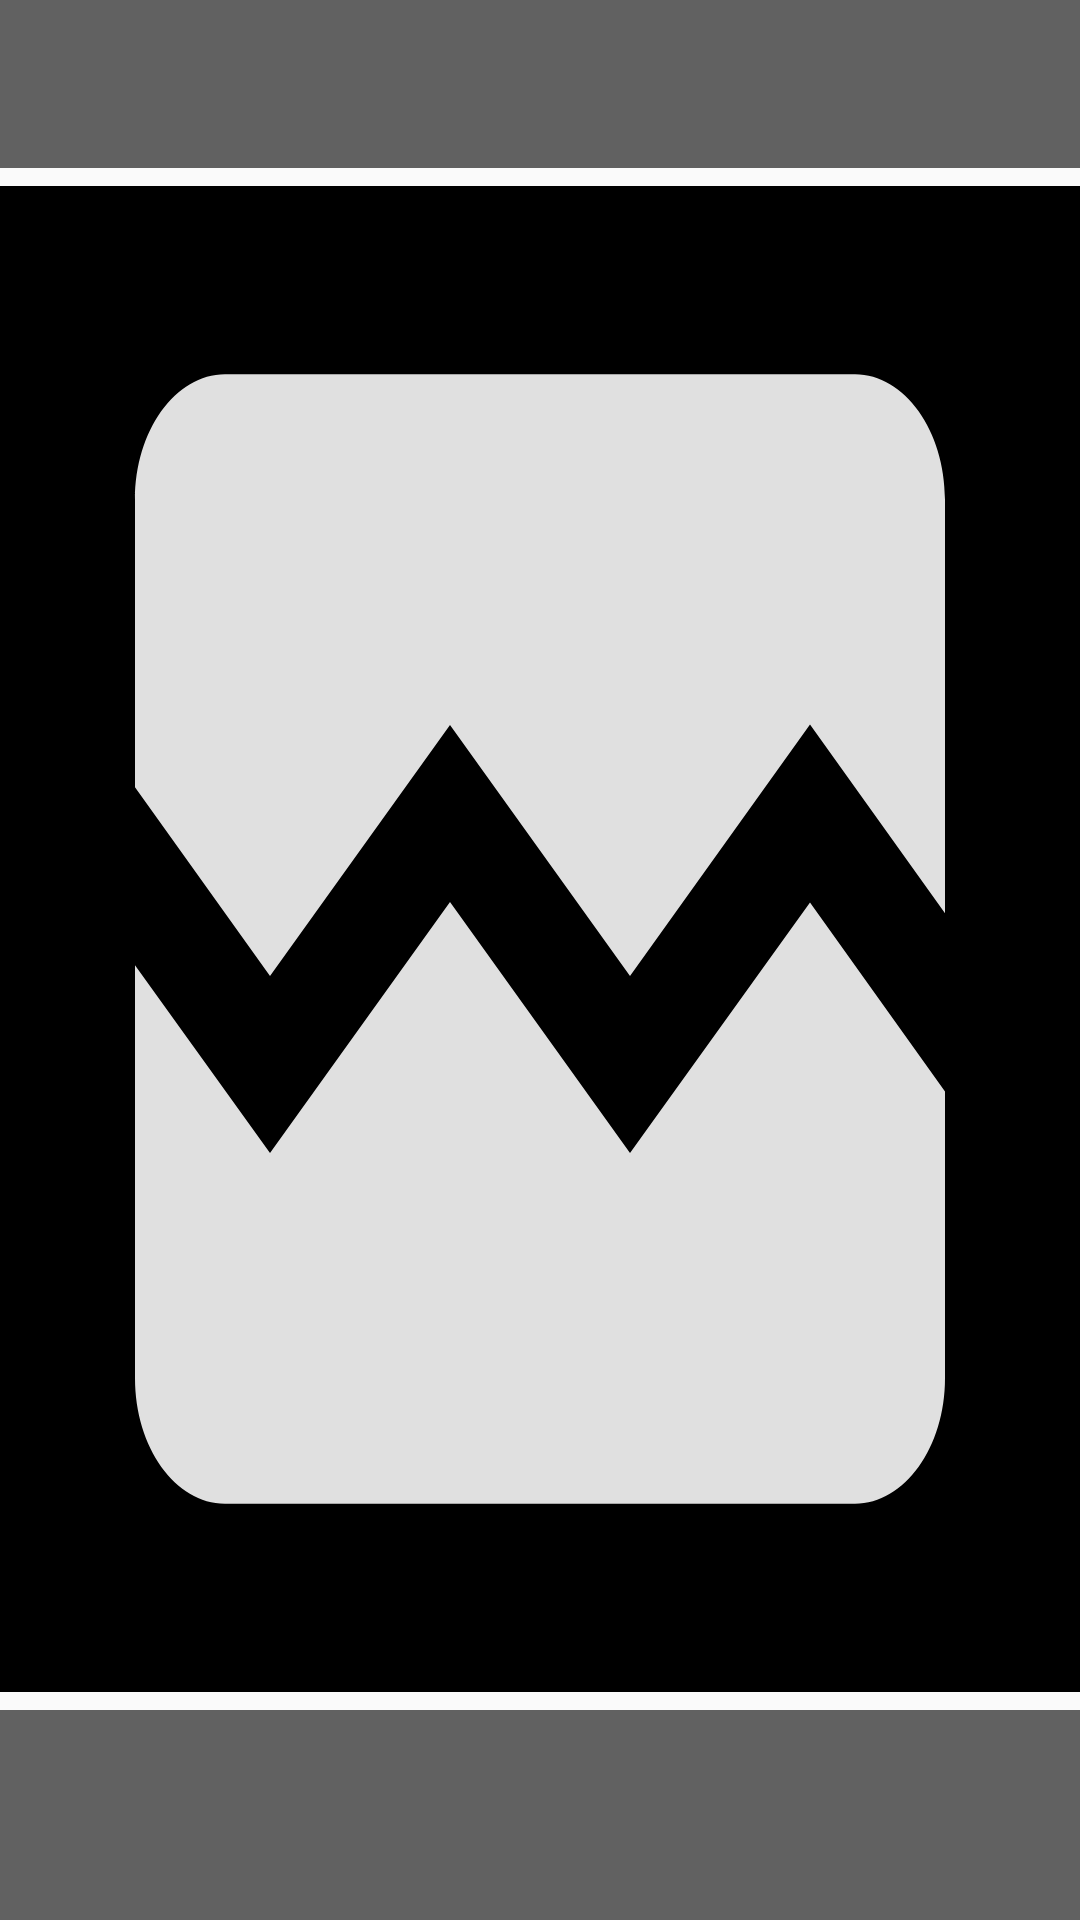

Reconstruct the res/layout file that produces this screen, plus the resources it refers to.
<!-- AndroidManifest.xml: activity theme appCustomTheme -->
<!-- res/layout/activity_editor.xml -->
<?xml version="1.0" encoding="utf-8"?>
<android.support.design.widget.CoordinatorLayout xmlns:android="http://schemas.android.com/apk/res/android"
    xmlns:tools="http://schemas.android.com/tools"
    android:layout_width="match_parent"
    android:layout_height="match_parent"
    android:orientation="vertical"
    tools:context=".appActivities.EditorActivity">

    <LinearLayout
        android:layout_width="match_parent"
        android:layout_height="match_parent"
        android:orientation="vertical">

        <android.support.design.widget.AppBarLayout
            android:layout_width="match_parent"
            android:layout_height="wrap_content">

            <include layout="@layout/toolbar_layout" />

        </android.support.design.widget.AppBarLayout>

        <RelativeLayout
            android:layout_width="match_parent"
            android:layout_height="match_parent">

            <FrameLayout
                android:id="@+id/editing_view"
                android:layout_width="match_parent"
                android:layout_height="match_parent"
                android:layout_above="@id/editing_options_container"
                android:layout_alignParentTop="true"
                android:layout_marginTop="6dp"
                android:layout_marginBottom="6dp">

                <include layout="@layout/image_holder_layout" />

            </FrameLayout>

            <LinearLayout
                android:id="@+id/editing_options_container"
                android:layout_width="match_parent"
                android:layout_height="70dp"
                android:layout_alignParentBottom="true"
                android:background="@color/colorPrimaryDark"
                android:gravity="center"
                android:minHeight="66dp"
                android:orientation="horizontal">

                <LinearLayout
                    android:id="@+id/seek_bar_layout"
                    android:layout_width="match_parent"
                    android:layout_height="70dp"
                    android:orientation="vertical"
                    android:visibility="gone">

                    <TextView
                        android:layout_width="match_parent"
                        android:layout_height="wrap_content"
                        android:layout_gravity="start"
                        android:layout_margin="4dp"
                        android:text="@string/choose_size"
                        android:textColor="@color/accent" />

                    <SeekBar
                        android:id="@+id/text_size_seek_bar"
                        android:layout_width="match_parent"
                        android:layout_height="wrap_content"
                        android:layout_margin="6dp"
                        android:max="100"
                        android:progress="30" />

                </LinearLayout>

                <android.support.v7.widget.RecyclerView
                    android:id="@+id/editing_options_rv"
                    android:layout_width="match_parent"
                    android:layout_height="70dp"
                    android:background="@color/colorPrimaryDark"
                    android:orientation="horizontal" />

            </LinearLayout>

        </RelativeLayout>

    </LinearLayout>

</android.support.design.widget.CoordinatorLayout>
<!-- res/layout/toolbar_layout.xml (included above) -->
<?xml version="1.0" encoding="utf-8"?>
<android.support.v7.widget.Toolbar xmlns:android="http://schemas.android.com/apk/res/android"
    xmlns:app="http://schemas.android.com/apk/res-auto"
    android:layout_width="match_parent"
    android:layout_height="?attr/actionBarSize"
    android:background="@color/colorPrimaryDark"
    android:theme="@style/AppTheme.AppBarOverlay"
    android:id="@+id/toolbar"
    app:theme="@style/ToolbarColoredBackArrow"
    app:layout_collapseMode="pin"
    app:popupTheme="@style/ThemeOverlay.AppCompat.Light">

    <me.grantland.widget.AutofitTextView
        android:layout_width="wrap_content"
        android:layout_height="wrap_content"
        android:layout_gravity="center"
        android:text="@string/app_name"
        android:visibility="gone"
        android:textColor="@color/accent"
        android:textSize="20sp"/>

</android.support.v7.widget.Toolbar>
<!-- res/layout/image_holder_layout.xml (included above) -->
<LinearLayout xmlns:android="http://schemas.android.com/apk/res/android"
    android:layout_width="match_parent"
    android:layout_height="match_parent"
    android:background="@color/black"
    android:id="@+id/image_holder_layout"
    android:orientation="vertical">

    <RelativeLayout
        android:id="@+id/editing_image_container"
        android:layout_width="match_parent"
        android:layout_height="0dp"
        android:layout_weight="1">

        <ImageView
            android:id="@+id/editing_image"
            android:layout_width="match_parent"
            android:layout_height="match_parent"
            android:layout_alignParentStart="true"
            android:layout_alignParentTop="true"
            android:adjustViewBounds="true"
            android:contentDescription="@null"
            android:fitsSystemWindows="true"
            android:minHeight="250dp"
            android:scaleType="fitXY"
            android:src="@drawable/ic_broken_image" />

        <TextView
            android:id="@+id/edited_top_text"
            android:layout_width="wrap_content"
            android:layout_height="wrap_content"
            android:layout_alignParentTop="true"
            android:layout_centerHorizontal="true"
            android:layout_margin="8dp"
            android:background="@drawable/text_bg"
            android:fontFamily="sans-serif-condensed"
            android:paddingStart="8dp"
            android:paddingTop="2dp"
            android:paddingEnd="8dp"
            android:visibility="gone"
            android:paddingBottom="4dp"
            android:textColor="@color/white"
            android:textSize="30sp"
            android:textStyle="bold" />

        <TextView
            android:id="@+id/edited_bottom_text"
            android:layout_width="wrap_content"
            android:layout_height="wrap_content"
            android:layout_alignParentBottom="true"
            android:layout_centerHorizontal="true"
            android:layout_margin="8dp"
            android:background="@drawable/text_bg"
            android:fontFamily="sans-serif-condensed"
            android:gravity="center"
            android:paddingStart="8dp"
            android:paddingTop="2dp"
            android:paddingEnd="8dp"
            android:paddingBottom="4dp"
            android:visibility="gone"
            android:textColor="@color/white"
            android:textSize="30sp"
            android:textStyle="bold" />

    </RelativeLayout>

</LinearLayout>
<!-- resources referenced by this layout -->
<resources>
  <color name="accent">#FFFFFF</color>
  <color name="black">#000000</color>
  <color name="colorPrimaryDark">@color/primary_dark</color>
  <color name="white">#FFFFFF</color>
  <!-- drawable ic_broken_image (drawable) -->
  <vector xmlns:android="http://schemas.android.com/apk/res/android"
          android:width="24dp"
          android:height="24dp"
          android:viewportWidth="24.0"
          android:viewportHeight="24.0">
      <path
          android:fillColor="#e0e0e0"
          android:pathData="M21,5v6.59l-3,-3.01 -4,4.01 -4,-4 -4,4 -3,-3.01L3,5c0,-1.1 0.9,-2 2,-2h14c1.1,0 2,0.9 2,2zM18,11.42l3,3.01L21,19c0,1.1 -0.9,2 -2,2L5,21c-1.1,0 -2,-0.9 -2,-2v-6.58l3,2.99 4,-4 4,4 4,-3.99z"/>
  </vector>
  <!-- drawable text_bg (drawable) -->
  <?xml version="1.0" encoding="utf-8"?>
  <shape xmlns:android="http://schemas.android.com/apk/res/android"
      android:shape="rectangle">
  
      <solid android:color="@color/black"/>
  
      <corners android:radius="4dp"/>
  
  </shape>
  <string name="app_name">All Time Memes</string>
  <string name="choose_size">Choose size:</string>
  <style name="AppTheme.AppBarOverlay" parent="ThemeOverlay.AppCompat.Dark.ActionBar" />
  <style name="ToolbarColoredBackArrow" parent="AppTheme">
          <item name="android:textColorSecondary">@color/accent</item>
      </style>
  <style name="appCustomTheme" parent="Theme.AppCompat.Light.NoActionBar">
          <item name="colorAccent">@color/black</item>
      </style>
  <color name="primary_dark">#616161</color>
  <style name="AppTheme" parent="Theme.AppCompat.Light.DarkActionBar">
          
          <item name="colorPrimary">@color/colorPrimary</item>
          <item name="colorPrimaryDark">@color/colorPrimaryDark</item>
          <item name="colorAccent">@color/colorAccent</item>
      </style>
  <color name="colorPrimary">@color/primary</color>
  <color name="colorAccent">@color/black</color>
  <color name="primary">#9E9E9E</color>
</resources>
